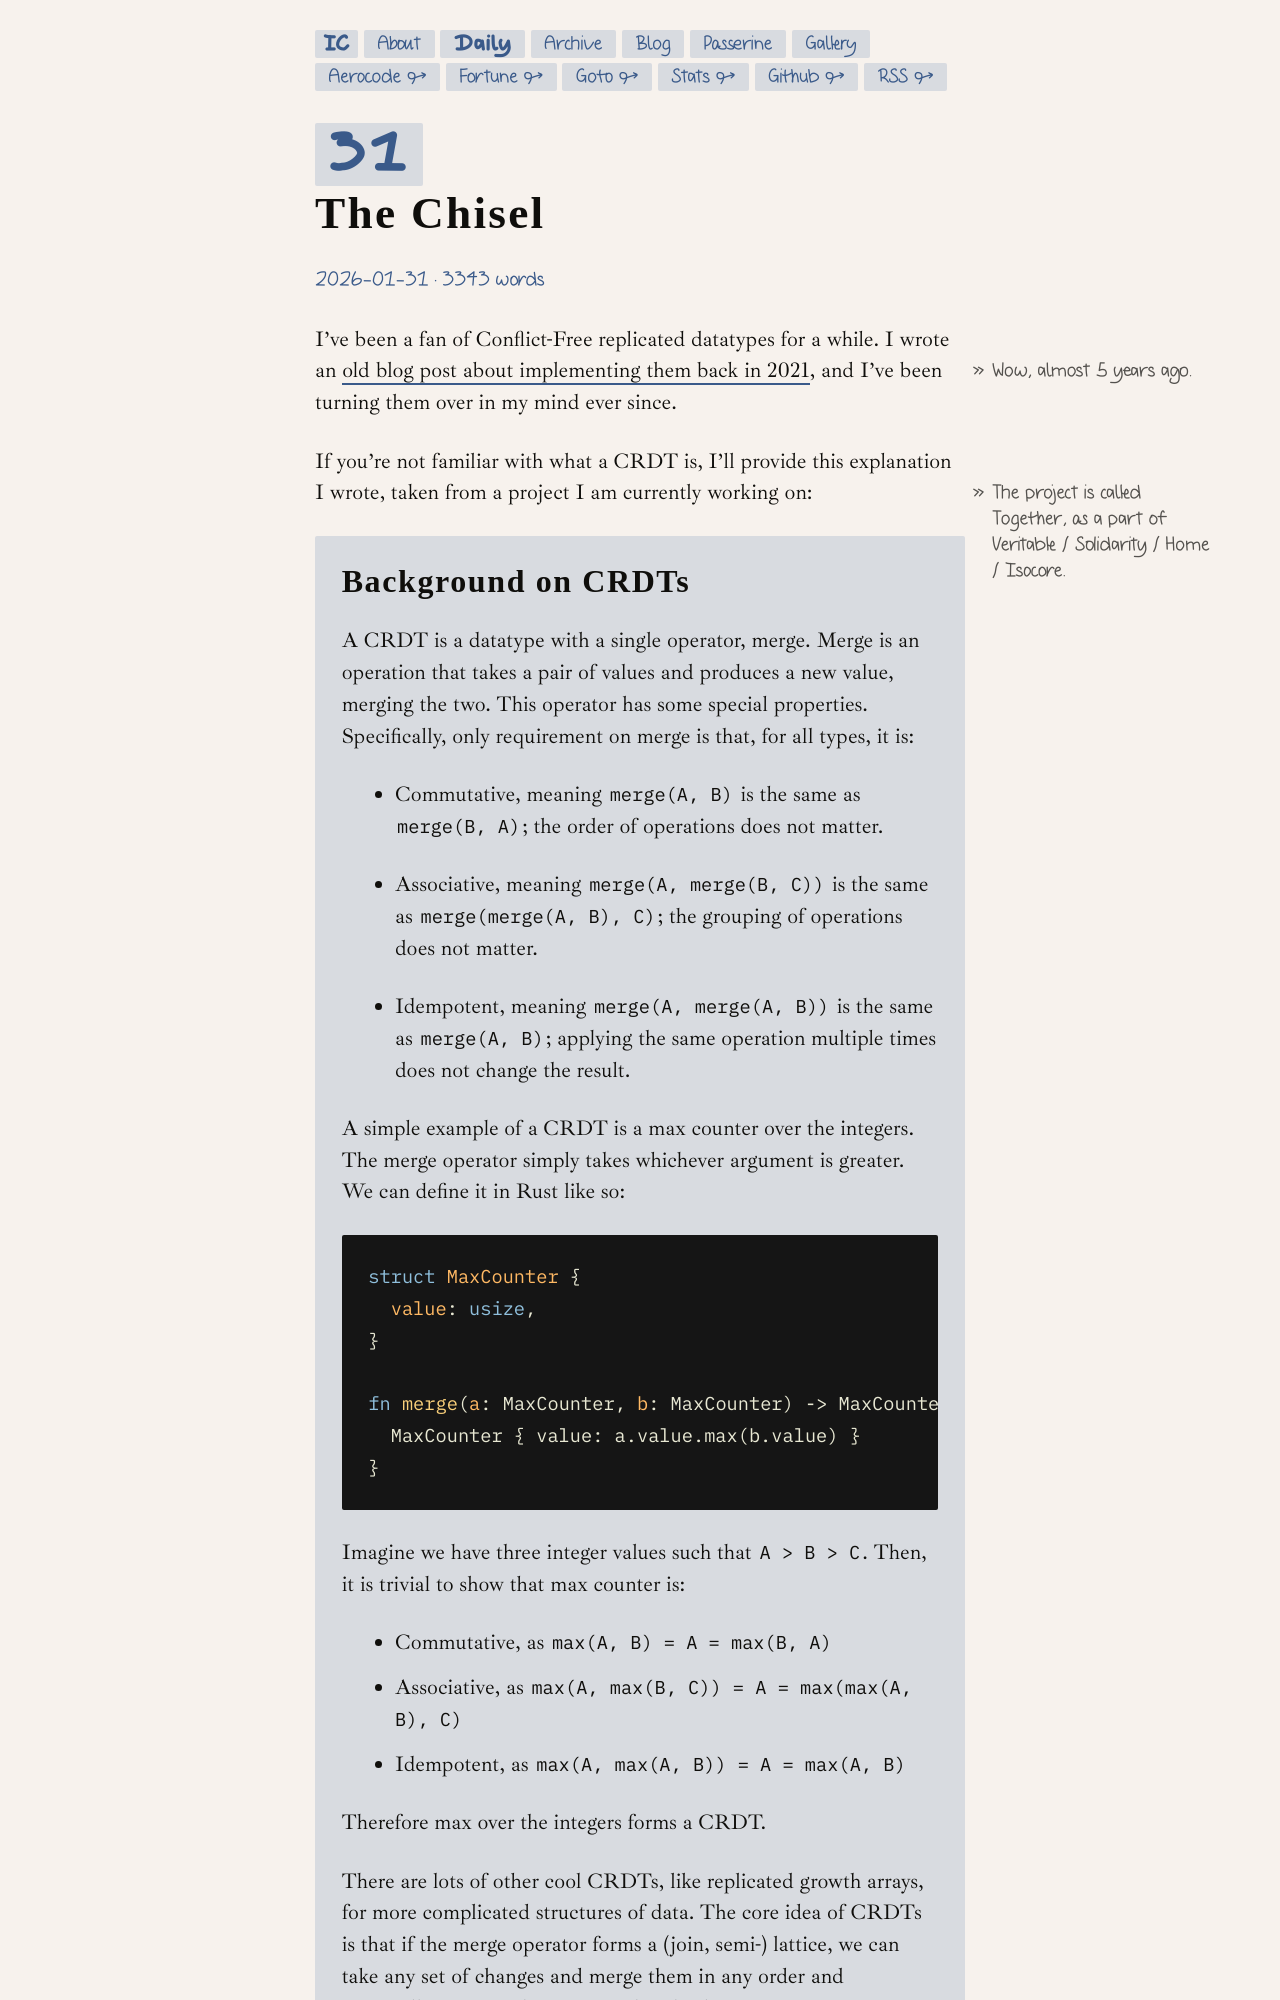

repository: slightknack/slightknack.dev · page: daily/2026-01-31/index.html · generator: jekyll

+++
title = "The Chisel"
date = 2026-01-31
+++

I've been a fan of Conflict-Free replicated datatypes for a while. I wrote an [old blog post about implementing them back in 2021](/blog/backing-crdt-store), <span class="aside">Wow, almost 5 years ago.</span> and I've been turning them over in my mind ever since.

If you're not familiar with what a CRDT is, I'll provide this explanation I wrote, taken from a project I am currently working on: <span class="aside">The project is called Together, as a part of Veritable / Solidarity / Home / Isocore.</span>

<div class=boxed>
<h1 style="margin-top: 20pt">Background on CRDTs</h1>

A CRDT is a datatype with a single operator, merge. Merge is an operation that takes a pair of values and produces a new value, merging the two. This operator has some special properties. Specifically, only requirement on merge is that, for all types, it is:

- Commutative, meaning `merge(A, B)` is the same as `merge(B, A)`; the order of operations does not matter.

- Associative, meaning `merge(A, merge(B, C))` is the same as `merge(merge(A, B), C)`; the grouping of operations does not matter.

- Idempotent, meaning `merge(A, merge(A, B))` is the same as `merge(A, B)`; applying the same operation multiple times does not change the result.

A simple example of a CRDT is a max counter over the integers. The merge operator simply takes whichever argument is greater. We can define it in Rust like so:

```rust
struct MaxCounter {
  value: usize,
}

fn merge(a: MaxCounter, b: MaxCounter) -> MaxCounter {
  MaxCounter { value: a.value.max(b.value) }
}
```

Imagine we have three integer values such that `A > B > C`. Then, it is trivial to show that max counter is:

- Commutative, as
  `max(A, B) = A = max(B, A)`
- Associative, as
  `max(A, max(B, C)) = A = max(max(A, B), C)`
- Idempotent, as
  `max(A, max(A, B)) = A = max(A, B)`

Therefore max over the integers forms a CRDT.

There are lots of other cool CRDTs, like replicated growth arrays, for more complicated structures of data. The core idea of CRDTs is that if the merge operator forms a (join, semi-) lattice, we can take any set of changes and merge them in any order and eventually arrive at the same result. This has very nice properties for collaboration, of course.

</div>

I am not a pioneer in the space, so if you'd like a better explanation, search `site:lobste.rs crdt` or something.
